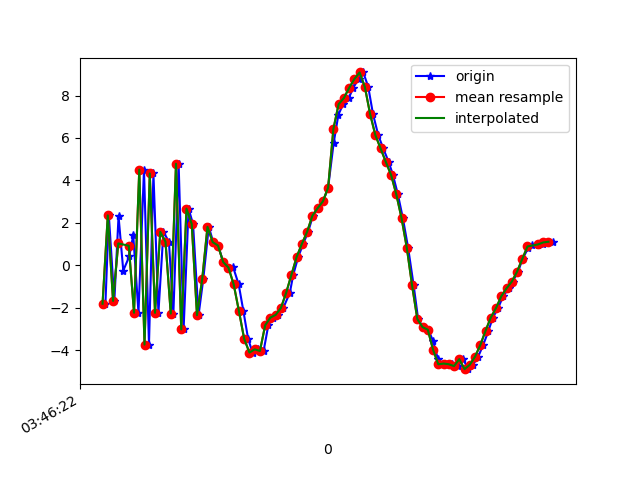

The table this chart was drawn from, first rows:
1618803982171, 1499666006645242, -1.8110166, -0.02780056, 8.929827
1618803982184, 1499666025876012, 2.351, 0.1521, -6.493
1618803982205, 1499666045106782, -1.68, -0.09641, 8.702
1618803982221, 1499666064337552, 2.312, 0.05587, -6.675
1618803982239, 1499666083568322, -0.2526, -0.0292, 10.12
1618803982262, 1499666102799092, 0.4223, -0.2647, -8.028
1618803982277, 1499666122029862, 1.418, 0.3417, 10.58
1618803982297, 1499666141260632, -2.237, -0.5278, -6.908
1618803982318, 1499666160491402, 4.507, 0.4743, 7.556
1618803982337, 1499666179722172, -3.74, -0.845, -0.8061
1618803982354, 1499666198952942, 4.327, 0.4585, -0.2909
1618803982373, 1499666218183712, -2.241, -0.3354, 7.554
1618803982392, 1499666237414482, 1.576, 0.1006, -7.652
1618803982413, 1499666256645252, 1.109, 0.4614, 10.75
1618803982430, 1499666275876022, -2.275, -0.5658, -5.663
1618803982450, 1499666295106792, 4.784, 0.5874, 5.356
1618803982469, 1499666314337562, -3.021, -0.5376, 4.582
1618803982488, 1499666333568332, 2.67, 0.0779, -5.29
1618803982505, 1499666352799102, 1.939, 0.2688, 11.09
1618803982526, 1499666372029872, -2.351, -0.7812, -3.846
1618803982544, 1499666391260642, -0.6513, -0.467, 0.2386
1618803982565, 1499666410491412, 1.814, -0.145, 3.182
1618803982582, 1499666429722182, 1.09, -0.1431, 2.356
1618803982601, 1499666448952952, 0.9298, -0.3151, 2.865
1618803982620, 1499666468183722, 0.1504, -0.1871, 3.076
1618803982642, 1499666487414492, -0.1248, 0.5095, 3.189
1618803982658, 1499666506645262, -0.09628, 1.12, 3.299
1618803982679, 1499666525876032, -0.9015, 0.9081, 3.485
1618803982697, 1499666545106802, -2.162, 0.5124, 3.157
1618803982715, 1499666564337572, -3.469, 0.7952, 2.433
1618803982732, 1499666583568342, -4.114, 1.574, 1.793
1618803982754, 1499666602799112, -3.961, 1.619, 1.447
1618803982774, 1499666622029882, -4.038, 1.296, 1.428
1618803982792, 1499666641260652, -2.827, 0.8747, 1.871
1618803982811, 1499666660491422, -2.464, 0.7217, 1.657
1618803982830, 1499666679722192, -2.338, 0.5908, 1.5
1618803982849, 1499666698952962, -2.011, 0.2207, 1.717
1618803982874, 1499666718183732, -1.297, -0.1941, 1.313
1618803982887, 1499666737414502, -0.4515, -0.9653, 1.149
1618803982906, 1499666756645272, 0.3919, -1.689, 1.264
1618803982925, 1499666775876042, 1.011, -2.701, 1.546
1618803982944, 1499666795106812, 1.582, -3.902, 1.652
1618803982962, 1499666814337582, 2.336, -5.161, 1.008
1618803982983, 1499666833568352, 2.691, -6.502, 0.8661
1618803983001, 1499666852799122, 3.012, -7.157, 1.671
1618803983020, 1499666872029892, 3.659, -8.69, 1.806
1618803983041, 1499666891260662, 5.756, -9.094, 1.096
1618803983059, 1499666910491432, 7.087, -9.078, 0.3715
1618803983077, 1499666929722202, 7.591, -8.549, -0.2103
1618803983099, 1499666948952972, 7.879, -7.333, -0.5162
1618803983115, 1499666968322910, 8.353, -6.89, -0.5682
1618803983136, 1499666987553680, 8.776, -6.644, -0.2124
1618803983154, 1499667006784450, 9.087, -6.76, 0.9672
1618803983173, 1499667026015220, 8.402, -5.899, 0.5543
1618803983191, 1499667045245990, 7.129, -4.903, -0.02019
1618803983211, 1499667064476760, 6.135, -4.114, -0.8035
1618803983230, 1499667083707530, 5.505, -3.767, -0.8698
1618803983251, 1499667102938300, 4.867, -3.336, -0.7754
1618803983267, 1499667122169070, 4.257, -3.374, -0.9335
1618803983286, 1499667141399840, 3.336, -3.763, -1.031
1618803983305, 1499667160630610, 2.215, -4.301, -1.197
... 30 more rows
